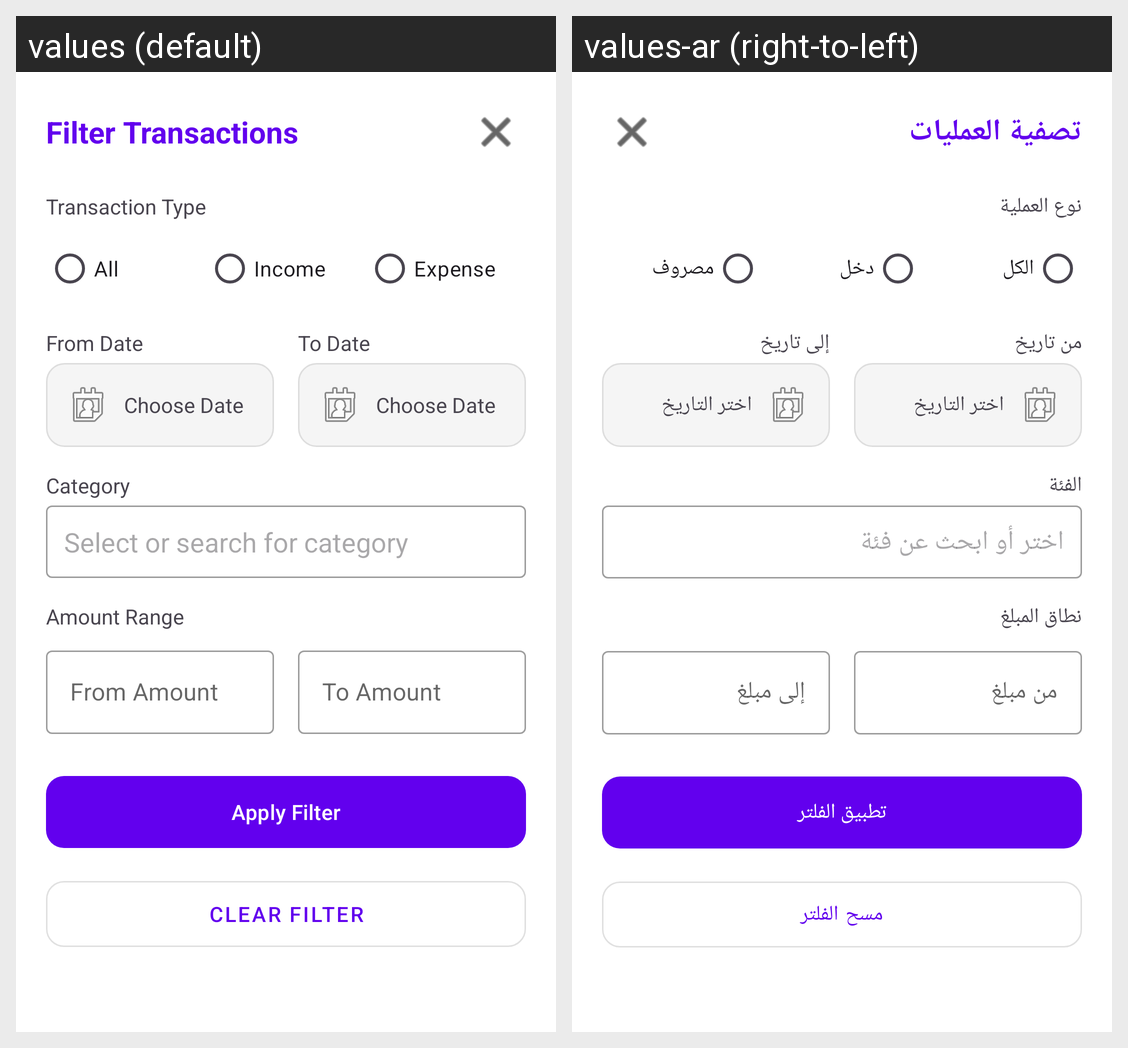

Strings drawn on this Android screen and how each of the app's shown locales translates them:
Android screen res/layout/dialog_filter.xml rendered under 2 locales, left to right: values (default), values-ar (right-to-left). Device: Nexus 5 (rendered at 1080×1920; each locale shown at half size, 540×960, under a caption strip naming it); theme Theme.MasarifiPro.
Strings drawn on this screen, with the default value and each locale's value (text and hints the layout hard-codes, and strings that could not be matched under every locale, appear in the picture but are not listed):

filter_transactions
  values: Filter Transactions
  values-ar: تصفية العمليات

transaction_type
  values: Transaction Type
  values-ar: نوع العملية

all
  values: All
  values-ar: الكل

income
  values: Income
  values-ar: دخل

expense
  values: Expense
  values-ar: مصروف

from_date
  values: From Date
  values-ar: من تاريخ

choose_date
  values: Choose Date
  values-ar: اختر التاريخ

to_date
  values: To Date
  values-ar: إلى تاريخ

category
  values: Category
  values-ar: الفئة

select_or_search_category
  values: Select or search for category
  values-ar: اختر أو ابحث عن فئة

amount_range
  values: Amount Range
  values-ar: نطاق المبلغ

from_amount
  values: From Amount
  values-ar: من مبلغ

to_amount
  values: To Amount
  values-ar: إلى مبلغ

apply_filter
  values: Apply Filter
  values-ar: تطبيق الفلتر

clear_filter
  values: Clear Filter
  values-ar: مسح الفلتر
